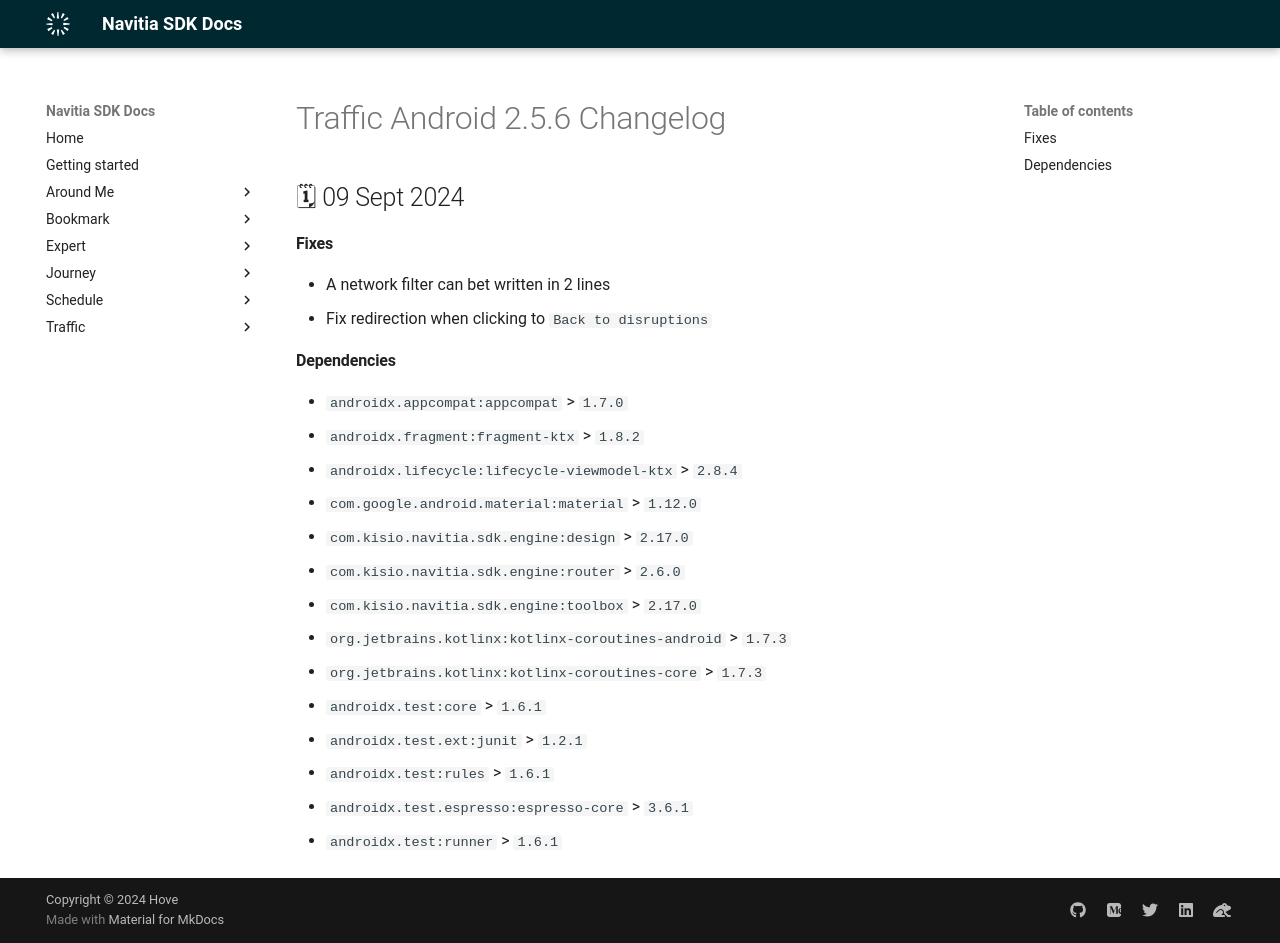

repository: hove-io/navitia_sdk_docs · page: traffic/android/releases/2.5.6/index.html · generator: mkdocs

---
title: Traffic Android 2.5.6 - Changelog - Navitia SDK Docs
---

# Traffic Android 2.5.6 Changelog

<h2>🗓 09 Sept 2024</h2>

#### Fixes
- A network filter can bet written in 2 lines
- Fix redirection when clicking to `Back to disruptions`

#### Dependencies
- `androidx.appcompat:appcompat` > `1.7.0`
- `androidx.fragment:fragment-ktx` > `1.8.2`
- `androidx.lifecycle:lifecycle-viewmodel-ktx` > `2.8.4`
- `com.google.android.material:material` > `1.12.0`
- `com.kisio.navitia.sdk.engine:design` > `2.17.0`
- `com.kisio.navitia.sdk.engine:router` > `2.6.0`
- `com.kisio.navitia.sdk.engine:toolbox` > `2.17.0`
- `org.jetbrains.kotlinx:kotlinx-coroutines-android` > `1.7.3`
- `org.jetbrains.kotlinx:kotlinx-coroutines-core` > `1.7.3`
- `androidx.test:core` > `1.6.1`
- `androidx.test.ext:junit` > `1.2.1`
- `androidx.test:rules` > `1.6.1`
- `androidx.test.espresso:espresso-core` > `3.6.1`
- `androidx.test:runner` > `1.6.1`
